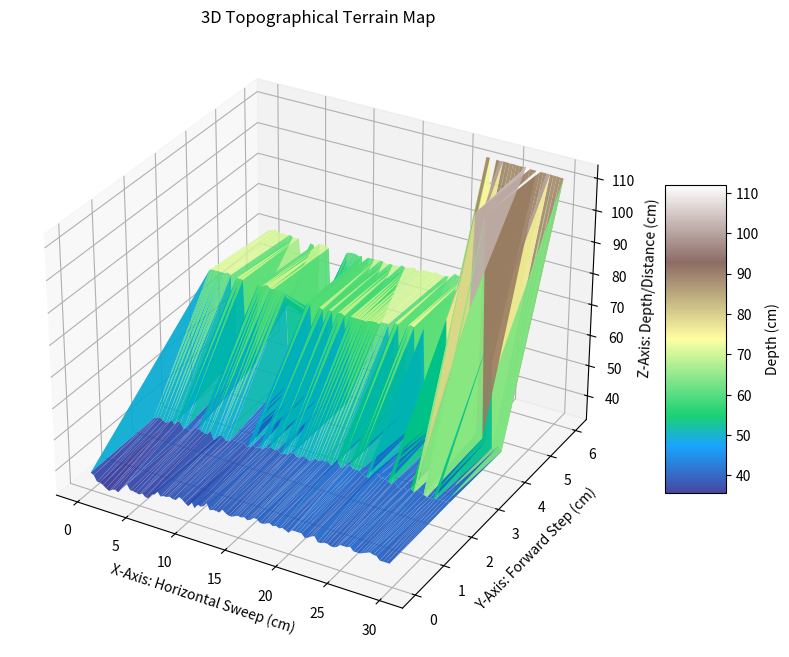

The matplotlib source for this figure:
import matplotlib.pyplot as plt
raw_data = """
START ROW 0 ---> SWEEP LEFT TO RIGHT (0 to 30cm)!
0.00,0.00,37.83
0.31,0.00,37.37
0.63,0.00,35.53
0.94,0.00,35.53
1.25,0.00,35.02
1.56,0.00,34.26
1.87,0.00,33.73
2.19,0.00,34.51
2.50,0.00,34.76
2.81,0.00,34.26
3.12,0.00,35.53
3.43,0.00,36.67
3.75,0.00,37.83
4.06,0.00,36.23
4.37,0.00,36.23
4.68,0.00,36.01
4.99,0.00,35.77
5.31,0.00,36.45
5.62,0.00,35.55
5.93,0.00,35.53
6.24,0.00,37.13
6.56,0.00,37.37
6.87,0.00,38.74
7.18,0.00,37.37
7.49,0.00,37.83
7.80,0.00,37.83
8.11,0.00,38.28
8.43,0.00,37.81
8.74,0.00,37.83
9.05,0.00,39.20
9.36,0.00,38.73
9.67,0.00,37.83
9.99,0.00,37.13
10.30,0.00,39.20
10.61,0.00,37.13
10.92,0.00,38.74
11.24,0.00,38.27
11.55,0.00,38.74
11.86,0.00,40.10
12.17,0.00,38.05
12.49,0.00,38.51
12.80,0.00,38.51
13.11,0.00,38.28
13.42,0.00,39.63
13.74,0.00,38.74
14.05,0.00,38.27
14.36,0.00,38.27
14.67,0.00,38.73
14.99,0.00,39.19
15.30,0.00,38.96
15.61,0.00,39.42
15.92,0.00,38.73
16.23,0.00,39.20
16.55,0.00,40.10
16.86,0.00,40.10
17.17,0.00,39.20
17.49,0.00,39.20
17.80,0.00,39.66
18.11,0.00,40.10
18.43,0.00,39.42
18.74,0.00,39.88
19.06,0.00,39.41
19.37,0.00,39.87
19.68,0.00,39.42
19.99,0.00,38.96
20.31,0.00,40.10
20.62,0.00,40.10
20.94,0.00,40.09
21.25,0.00,40.09
21.57,0.00,38.93
21.88,0.00,39.39
22.19,0.00,40.09
22.51,0.00,40.54
22.82,0.00,38.93
23.13,0.00,38.96
23.44,0.00,39.42
23.76,0.00,39.42
24.07,0.00,38.96
24.38,0.00,38.96
24.69,0.00,39.42
25.01,0.00,40.34
25.32,0.00,40.32
25.64,0.00,40.32
25.95,0.00,40.80
26.27,0.00,39.66
26.58,0.00,39.66
26.90,0.00,39.66
27.21,0.00,40.12
27.53,0.00,40.56
27.84,0.00,41.02
28.15,0.00,40.58
28.47,0.00,40.56
28.78,0.00,39.42
29.10,0.00,39.42
29.41,0.00,39.42
29.72,0.00,39.42
ROW COMPLETE! STOP MOVING.
SHIFT SENSOR FORWARD 2cm (Y-axis).
Next row starts in 5 seconds...
4...
3...
2...
1...
START ROW 1 <--- SWEEP RIGHT TO LEFT (30 to 0cm)!
30.00,2.00,41.02
29.68,2.00,41.02
29.37,2.00,41.00
29.06,2.00,41.02
28.74,2.00,41.02
28.42,2.00,40.56
28.11,2.00,40.56
27.80,2.00,40.56
27.48,2.00,41.02
27.17,2.00,41.48
26.85,2.00,41.92
26.53,2.00,40.80
26.22,2.00,41.72
25.90,2.00,40.54
25.59,2.00,41.70
25.27,2.00,40.56
24.96,2.00,41.00
24.65,2.00,42.38
24.33,2.00,41.24
24.01,2.00,41.70
23.70,2.00,42.16
23.39,2.00,42.16
23.07,2.00,42.57
22.75,2.00,43.59
22.44,2.00,41.48
22.12,2.00,41.02
21.81,2.00,41.02
21.50,2.00,41.46
21.18,2.00,42.38
20.86,2.00,42.38
20.55,2.00,42.38
20.24,2.00,43.38
19.92,2.00,42.38
19.60,2.00,41.94
19.29,2.00,41.50
18.97,2.00,43.59
18.66,2.00,41.70
18.35,2.00,41.24
18.03,2.00,42.38
17.72,2.00,41.94
17.40,2.00,41.94
17.08,2.00,41.48
16.77,2.00,41.94
16.45,2.00,41.02
16.14,2.00,40.56
15.82,2.00,41.26
15.51,2.00,41.48
15.19,2.00,40.56
14.88,2.00,40.54
14.56,2.00,41.70
14.25,2.00,41.24
13.93,2.00,40.34
13.62,2.00,40.34
13.31,2.00,39.87
12.99,2.00,41.02
12.68,2.00,40.56
12.36,2.00,41.02
12.05,2.00,40.56
11.73,2.00,40.56
11.42,2.00,39.64
11.10,2.00,39.87
10.78,2.00,39.42
10.47,2.00,40.10
10.16,2.00,39.20
9.85,2.00,38.73
9.53,2.00,39.64
9.22,2.00,39.66
8.90,2.00,39.64
8.59,2.00,39.64
8.27,2.00,39.64
7.96,2.00,38.73
7.65,2.00,38.73
7.33,2.00,39.88
7.02,2.00,39.64
6.70,2.00,37.83
6.39,2.00,37.83
6.08,2.00,40.34
5.77,2.00,38.96
5.45,2.00,38.96
5.14,2.00,39.42
4.83,2.00,39.88
4.51,2.00,39.87
4.20,2.00,38.96
3.89,2.00,38.05
3.58,2.00,39.19
3.26,2.00,38.05
2.95,2.00,40.10
2.64,2.00,40.10
2.32,2.00,38.73
2.01,2.00,39.88
1.69,2.00,38.96
1.38,2.00,38.51
1.07,2.00,38.96
0.76,2.00,39.64
0.44,2.00,39.19
0.13,2.00,38.74
ROW COMPLETE! STOP MOVING.
SHIFT SENSOR FORWARD 2cm (Y-axis).
Next row starts in 5 seconds...
4...
3...
2...
1...
START ROW 2 ---> SWEEP LEFT TO RIGHT (0 to 30cm)!
0.00,4.00,71.52
0.32,4.00,71.81
0.64,4.00,71.79
0.95,4.00,71.79
1.27,4.00,71.77
1.59,4.00,71.79
1.91,4.00,72.23
2.23,4.00,71.79
2.54,4.00,44.57
2.86,4.00,71.42
3.18,4.00,71.26
3.49,4.00,71.25
3.81,4.00,43.57
4.13,4.00,43.98
4.44,4.00,44.37
4.76,4.00,45.17
5.07,4.00,71.08
5.39,4.00,70.70
5.71,4.00,71.33
6.03,4.00,71.77
6.35,4.00,70.97
6.66,4.00,71.04
6.98,4.00,70.91
7.30,4.00,70.81
7.62,4.00,70.89
7.93,4.00,70.62
8.25,4.00,44.18
8.57,4.00,42.79
8.88,4.00,42.58
9.20,4.00,40.32
9.51,4.00,40.56
9.83,4.00,42.57
10.14,4.00,69.63
10.46,4.00,69.65
10.78,4.00,42.79
11.09,4.00,44.37
11.41,4.00,69.39
11.73,4.00,68.99
12.05,4.00,42.58
12.36,4.00,69.31
12.68,4.00,69.39
13.00,4.00,42.58
13.31,4.00,69.38
13.63,4.00,69.55
13.95,4.00,68.97
14.26,4.00,40.80
14.58,4.00,69.29
14.90,4.00,69.21
15.22,4.00,69.21
15.53,4.00,69.21
15.85,4.00,69.21
16.17,4.00,69.11
16.49,4.00,69.65
16.81,4.00,69.75
17.12,4.00,69.82
17.44,4.00,69.46
17.76,4.00,70.36
18.08,4.00,70.36
18.40,4.00,70.45
18.71,4.00,42.57
19.03,4.00,71.25
19.35,4.00,71.08
19.66,4.00,41.70
19.98,4.00,42.58
20.30,4.00,71.52
20.61,4.00,71.98
20.93,4.00,71.69
21.25,4.00,40.32
21.56,4.00,41.24
21.88,4.00,71.96
22.20,4.00,39.87
22.51,4.00,40.78
22.83,4.00,40.32
23.14,4.00,39.88
23.46,4.00,42.77
23.77,4.00,42.77
24.09,4.00,76.86
24.41,4.00,41.46
24.72,4.00,41.48
25.04,4.00,39.88
25.35,4.00,39.88
25.67,4.00,40.34
25.98,4.00,41.92
26.30,4.00,82.09
26.62,4.00,112.40
26.95,4.00,41.48
27.26,4.00,43.55
27.58,4.00,112.49
27.90,4.00,42.38
28.22,4.00,41.46
28.53,4.00,77.57
28.85,4.00,40.10
29.17,4.00,39.64
29.48,4.00,41.48
29.80,4.00,39.87
ROW COMPLETE! STOP MOVING.
SHIFT SENSOR FORWARD 2cm (Y-axis).
Next row starts in 5 seconds...
4...
3...
2...
1...
START ROW 3 <--- SWEEP RIGHT TO LEFT (30 to 0cm)!
30.00,6.00,111.32
29.67,6.00,111.32
29.35,6.00,111.42
29.02,6.00,111.42
28.69,6.00,111.49
28.36,6.00,111.50
28.04,6.00,111.49
27.71,6.00,111.43
27.38,6.00,111.50
27.06,6.00,111.52
26.73,6.00,111.52
26.40,6.00,111.94
26.08,6.00,111.61
25.75,6.00,111.67
25.42,6.00,111.69
25.10,6.00,111.76
24.77,6.00,111.67
24.44,6.00,111.79
24.11,6.00,111.78
23.79,6.00,111.69
23.46,6.00,111.78
23.13,6.00,72.49
22.82,6.00,111.86
22.49,6.00,111.86
22.16,6.00,73.30
21.84,6.00,73.18
21.52,6.00,72.22
21.21,6.00,72.57
20.89,6.00,72.44
20.57,6.00,71.91
20.25,6.00,71.88
19.93,6.00,71.88
19.62,6.00,72.22
19.30,6.00,71.33
18.98,6.00,70.72
18.66,6.00,70.62
18.35,6.00,70.53
18.03,6.00,70.64
17.71,6.00,70.99
17.39,6.00,70.53
17.07,6.00,70.53
16.76,6.00,70.62
16.44,6.00,70.55
16.12,6.00,70.19
15.80,6.00,69.73
15.48,6.00,70.64
15.16,6.00,70.28
14.85,6.00,69.90
14.53,6.00,69.82
14.21,6.00,70.18
13.89,6.00,69.65
13.57,6.00,69.56
13.26,6.00,69.56
12.94,6.00,69.55
12.62,6.00,69.29
12.30,6.00,69.73
11.99,6.00,69.82
11.67,6.00,69.82
11.35,6.00,69.73
11.03,6.00,69.63
10.71,6.00,69.65
10.39,6.00,43.37
10.08,6.00,69.65
9.76,6.00,69.29
9.44,6.00,69.73
9.13,6.00,69.73
8.81,6.00,69.65
8.49,6.00,69.29
8.17,6.00,43.57
7.86,6.00,42.77
7.54,6.00,42.38
7.23,6.00,42.38
6.91,6.00,43.18
6.60,6.00,69.31
6.28,6.00,69.75
5.96,6.00,69.84
5.64,6.00,69.84
5.33,6.00,42.77
5.01,6.00,68.85
4.69,6.00,69.21
4.37,6.00,59.89
4.06,6.00,59.48
3.74,6.00,59.91
3.42,6.00,69.84
3.10,6.00,69.38
2.78,6.00,69.56
2.47,6.00,70.09
2.15,6.00,69.65
1.83,6.00,70.01
1.51,6.00,69.65
1.19,6.00,70.01
0.88,6.00,70.45
0.56,6.00,70.01
0.24,6.00,69.73
--- ALL 4 ROWS COMPLETE! ---
Copy your data to generate the 3D Map.

"""

x_vals = []
y_vals = []
z_vals = []

# 2. Smart Parser: Extract only valid X,Y,Z data lines
for line in raw_data.strip().split('\n'):
    parts = line.split(',')
    
    # Only look at lines that have exactly 3 items separated by commas
    if len(parts) == 3:
        try:
            x = float(parts[0])
            y = float(parts[1])
            z = float(parts[2])
            
            # Filter out the -1.0 errors (when the sensor times out/points at nothing)
            if z > 0: 
                x_vals.append(x)
                y_vals.append(y)
                z_vals.append(z)
        except ValueError:
            # If it has commas but isn't a number, skip it silently
            pass 

# 3. Create the 3D Map
fig = plt.figure(figsize=(10, 8))
ax = fig.add_subplot(111, projection='3d')

# plot_trisurf connects irregular points into a solid surface
# cmap='terrain' gives it that classic topography coloring (blue=deep, green/brown=high)
surf = ax.plot_trisurf(x_vals, y_vals, z_vals, cmap='terrain', edgecolor='none', alpha=0.9)

# 4. Formatting
ax.set_title("3D Topographical Terrain Map")
ax.set_xlabel("X-Axis: Horizontal Sweep (cm)")
ax.set_ylabel("Y-Axis: Forward Step (cm)")
ax.set_zlabel("Z-Axis: Depth/Distance (cm)")

# Add a color bar legend to the side
fig.colorbar(surf, ax=ax, shrink=0.5, aspect=5, label='Depth (cm)')

# Invert Z axis if you want it to look like a "floor" instead of a "ceiling" 
# (Uncomment the line below if the map looks upside down to you)
# ax.invert_zaxis()

# Show the interactive map!
plt.show()
